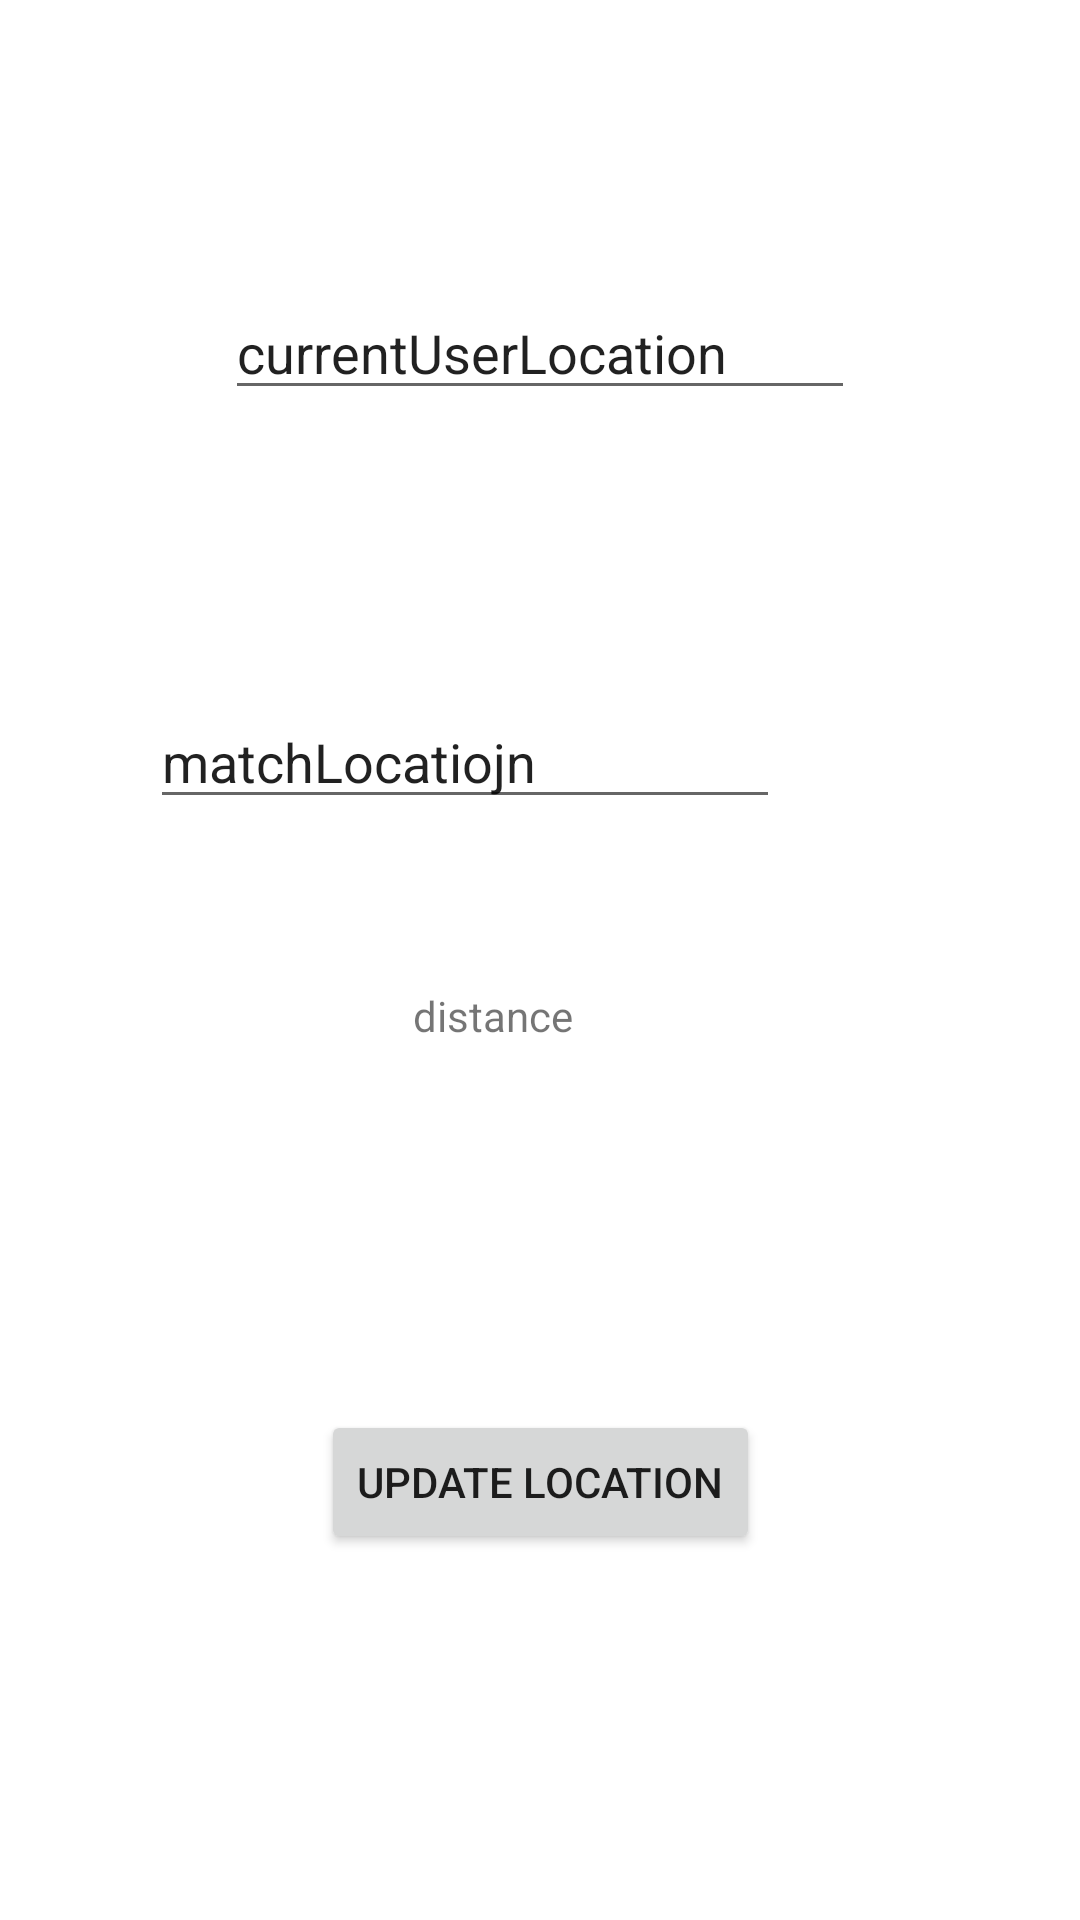

Layout XML and referenced resources for this Android screen:
<!-- AndroidManifest.xml: application theme Theme.Android_Personality_based_Dating_App -->
<!-- res/layout/activity_location_tracker.xml -->
<?xml version="1.0" encoding="utf-8"?>
<androidx.constraintlayout.widget.ConstraintLayout xmlns:android="http://schemas.android.com/apk/res/android"
    xmlns:app="http://schemas.android.com/apk/res-auto"
    xmlns:tools="http://schemas.android.com/tools"
    android:layout_width="match_parent"
    android:layout_height="match_parent"
    tools:context=".LocationTracker">

    <EditText
        android:id="@+id/currentUserLocation"
        android:layout_width="wrap_content"
        android:layout_height="wrap_content"
        android:ems="10"
        android:inputType="textPersonName"
        android:text="currentUserLocation"
        app:layout_constraintBottom_toTopOf="@+id/matchLocation"
        app:layout_constraintEnd_toEndOf="parent"
        app:layout_constraintStart_toStartOf="parent"
        app:layout_constraintTop_toTopOf="parent" />

    <EditText
        android:id="@+id/matchLocation"
        android:layout_width="wrap_content"
        android:layout_height="wrap_content"
        android:layout_marginEnd="100dp"
        android:layout_marginBottom="56dp"
        android:ems="10"
        android:inputType="textPersonName"
        android:text="matchLocatiojn"
        app:layout_constraintBottom_toTopOf="@+id/distance"
        app:layout_constraintEnd_toEndOf="parent" />

    <TextView
        android:id="@+id/distance"
        android:layout_width="wrap_content"
        android:layout_height="wrap_content"
        android:layout_marginBottom="292dp"
        android:text="distance"
        app:layout_constraintBottom_toBottomOf="parent"
        app:layout_constraintEnd_toEndOf="parent"
        app:layout_constraintHorizontal_bias="0.449"
        app:layout_constraintStart_toStartOf="parent" />

    <Button
        android:id="@+id/update_location_button"
        android:layout_width="wrap_content"
        android:layout_height="wrap_content"
        android:text="Update Location"
        android:onClick="UpdateLocation"
        app:layout_constraintBottom_toBottomOf="parent"
        app:layout_constraintEnd_toEndOf="parent"
        app:layout_constraintStart_toStartOf="parent"
        app:layout_constraintTop_toBottomOf="@+id/distance" />
</androidx.constraintlayout.widget.ConstraintLayout>
<!-- resources referenced by this layout -->
<resources>
  <style name="Theme.Android_Personality_based_Dating_App" parent="Theme.MaterialComponents.Light.NoActionBar">
          
          <item name="colorPrimary">@color/purple_500</item>
          <item name="colorPrimaryVariant">@color/purple_700</item>
          <item name="colorOnPrimary">@color/white</item>
          
          <item name="colorSecondary">@color/teal_200</item>
          <item name="colorSecondaryVariant">@color/teal_700</item>
          <item name="colorOnSecondary">@color/black</item>
          
          <item name="android:statusBarColor" tools:targetApi="l">?attr/colorPrimaryVariant</item>
          
      </style>
  <color name="purple_500">#FF6200EE</color>
  <color name="purple_700">#FF3700B3</color>
  <color name="white">#FFFFFFFF</color>
  <color name="teal_200">#FF03DAC5</color>
  <color name="teal_700">#FF018786</color>
  <color name="black">#FF000000</color>
</resources>
